Run: headless pygame with SDL's dummy video driver; simulated clock (each Clock.tick advances the game by its frame time, no real sleeping); random seed 0; keys injected as events and as key.get_pressed() state; no mouse input.
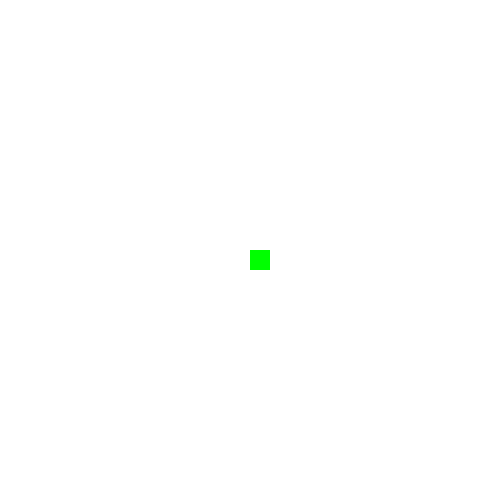
Frame 1 of 4 · flips 1–60 · no input
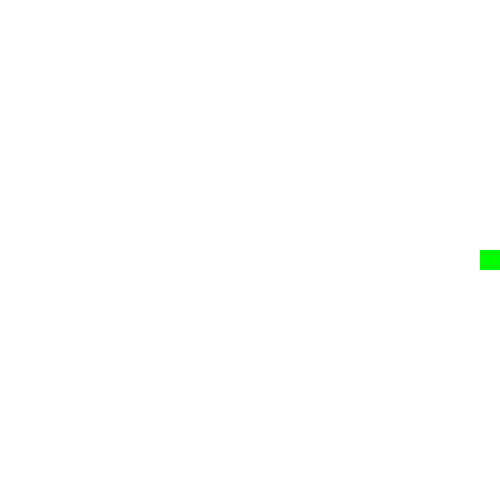
Frame 2 of 4 · flips 61–180 · tapped SPACE, RETURN · held RIGHT (→), D
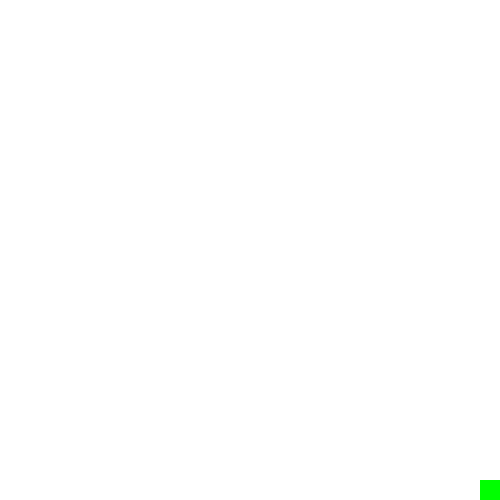
Frame 3 of 4 · flips 181–300 · held DOWN (↓), S
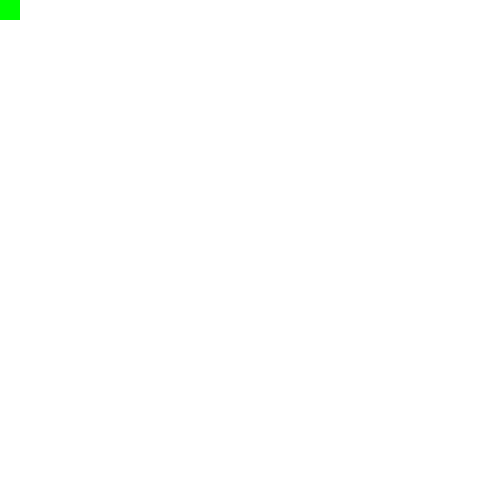
Frame 4 of 4 · flips 301–420 · held LEFT (←), A, UP (↑), W

The pygame program that drew these frames:

import pygame

## init
pygame.init()

# parameter looping
running = True

# Membuat Display Surface Object
windwo_x = 500
windwo_y = 500
window = pygame.display.set_mode((windwo_x,windwo_y))
clock = pygame.time.Clock()

# Obeject Game koordinat (x,y)
x = 250
y = 250

# Ukuran
panjang = 20
lebar = 20

# kecepatan Gerak
kecepatan = 10

while running:
    # Program atur False looping
    for event in pygame.event.get():
        if event.type == pygame.QUIT:
            running = False

    # User input, Database input
    keys = pygame.key.get_pressed()

    if keys[pygame.K_LEFT] and x > 0:
        x -= kecepatan
    if keys[pygame.K_RIGHT] and x < windwo_x - lebar:
        x += kecepatan
    if keys[pygame.K_DOWN] and y < windwo_y - panjang:
        y += kecepatan
    if keys[pygame.K_UP] and y > 0:
        y -= kecepatan

    # Upedate Asset
    window.fill("white")
    pygame.draw.rect(window,"green",(x,y,lebar,panjang))
    # pygame.draw.rect(window,"green",(x-50,y-50))

    
    # Reder ke display
    pygame.display.update()

    # Frame Per Second
    clock.tick(30)

pygame.quit()
